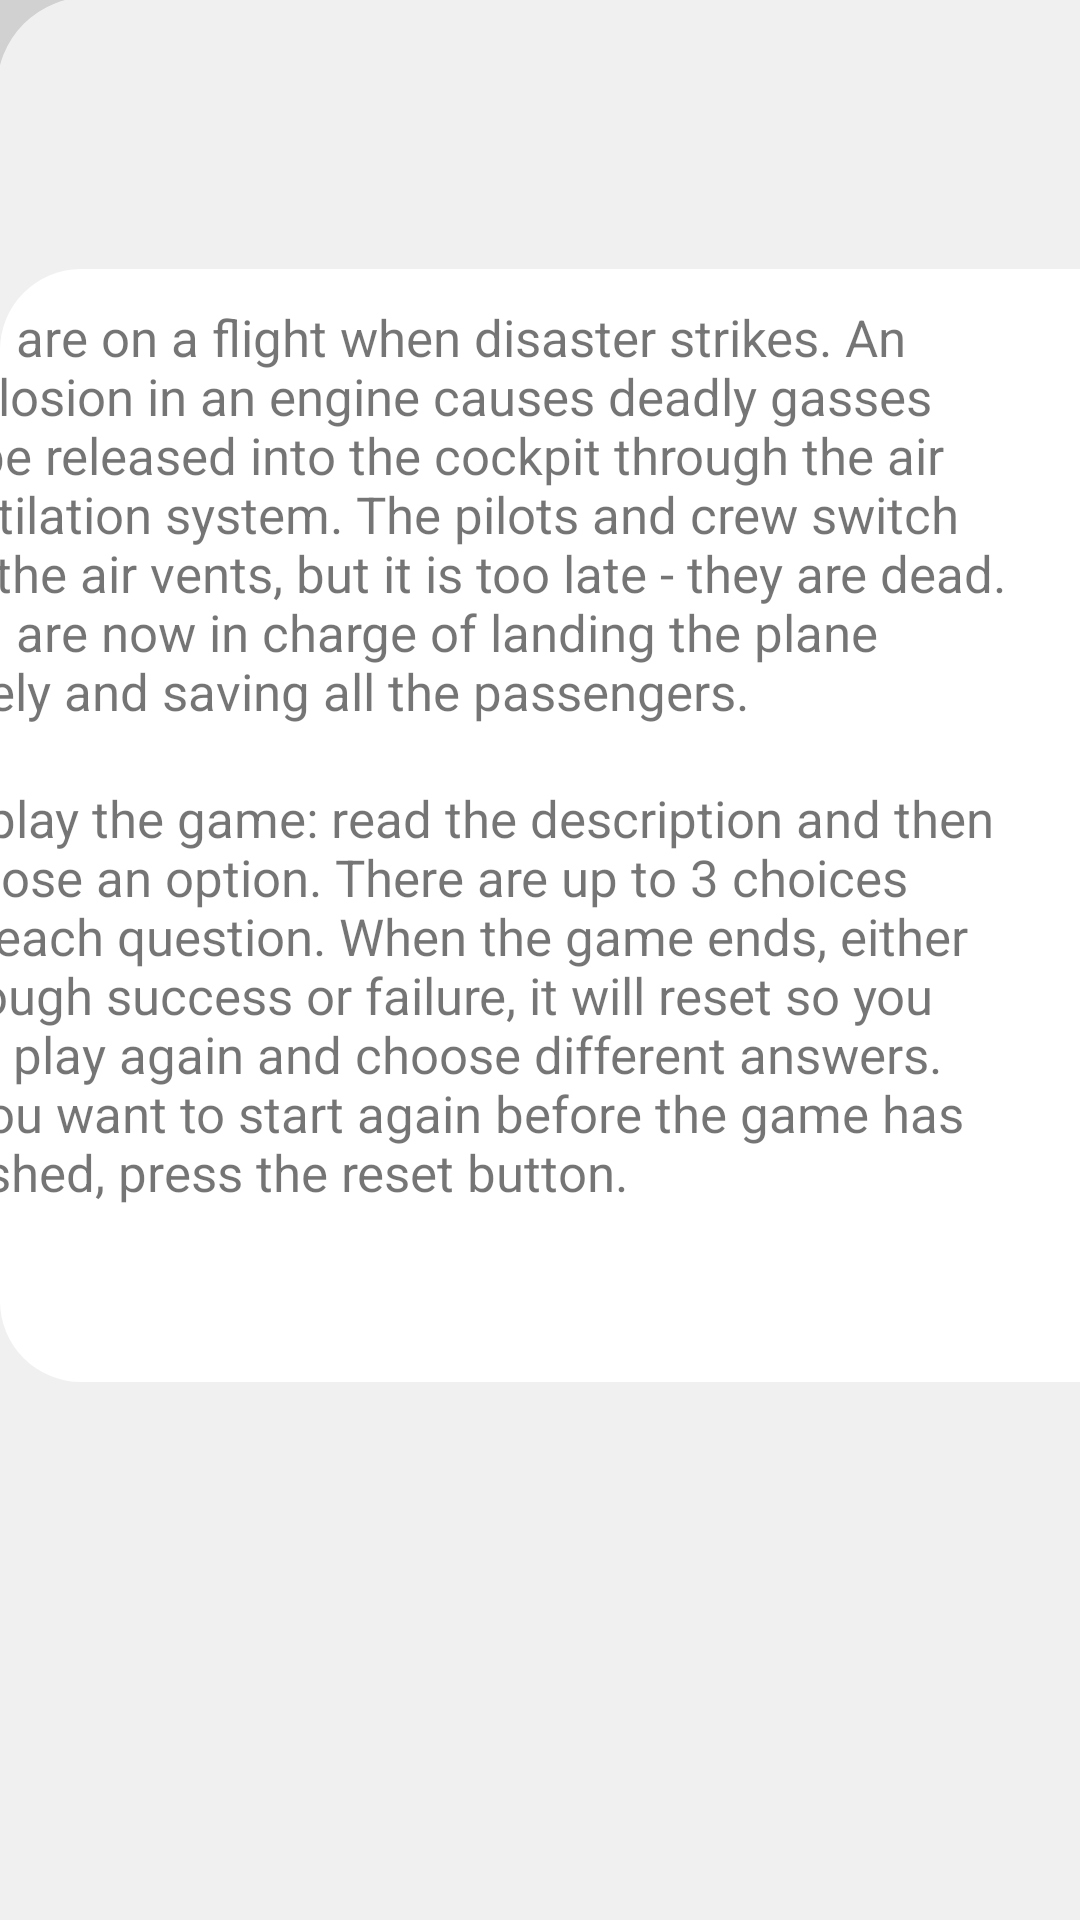

Write the Android layout XML for this screen, with the resource values it uses.
<!-- AndroidManifest.xml: application theme Theme.MyApplication1 -->
<!-- res/layout/activity_first_u_i_screen.xml -->
<?xml version="1.0" encoding="utf-8"?>
<androidx.constraintlayout.widget.ConstraintLayout xmlns:android="http://schemas.android.com/apk/res/android"
    xmlns:app="http://schemas.android.com/apk/res-auto"
    xmlns:tools="http://schemas.android.com/tools"
    android:layout_width="match_parent"
    android:layout_height="match_parent"
    android:background="@color/LightGrey"
    tools:context=".MainActivity">

    <TextView
        android:id="@+id/textView8"
        android:layout_width="413dp"
        android:layout_height="763dp"
        android:layout_marginEnd="1dp"
        android:background="@drawable/shape2"
        android:textSize="17sp"
        app:layout_constraintBottom_toBottomOf="parent"
        app:layout_constraintEnd_toEndOf="parent"
        app:layout_constraintHorizontal_bias="0.0"
        app:layout_constraintStart_toStartOf="parent"
        app:layout_constraintTop_toTopOf="parent"
        app:layout_constraintVertical_bias="0.0" />


    <TextView
        android:id="@+id/textView2"
        android:layout_width="413dp"
        android:layout_height="371dp"
        android:background="@drawable/shape"
        android:textSize="17sp"
        app:layout_constraintBottom_toBottomOf="parent"
        app:layout_constraintEnd_toEndOf="parent"
        app:layout_constraintHorizontal_bias="0.0"
        app:layout_constraintStart_toStartOf="parent"
        app:layout_constraintTop_toTopOf="@+id/guideline2"
        app:layout_constraintVertical_bias="0.28" />

    <TextView
        android:id="@+id/TextView1"
        android:layout_width="367dp"
        android:layout_height="90dp"
        android:layout_marginStart="20dp"
        android:layout_marginTop="31dp"
        android:layout_marginEnd="20dp"
        android:layout_marginBottom="610dp"
        android:text="@string/instructionsString"
        android:textSize="28sp"
        app:layout_constraintBottom_toBottomOf="parent"
        app:layout_constraintEnd_toEndOf="parent"
        app:layout_constraintStart_toStartOf="parent"
        app:layout_constraintTop_toTopOf="parent" />

    <TextView
        android:id="@+id/textView2"
        android:layout_width="368dp"
        android:layout_height="170dp"
        android:layout_marginStart="20dp"
        android:layout_marginEnd="20dp"
        android:text="@string/instructionsContent1"
        android:textSize="17sp"
        app:layout_constraintBottom_toBottomOf="parent"
        app:layout_constraintEnd_toEndOf="parent"
        app:layout_constraintHorizontal_bias="1.0"
        app:layout_constraintStart_toStartOf="parent"
        app:layout_constraintTop_toTopOf="parent"
        app:layout_constraintVertical_bias="0.215"
        tools:ignore="MissingClass" />

    <TextView
        android:id="@+id/textView"
        android:layout_width="368dp"
        android:layout_height="170dp"
        android:layout_marginStart="20dp"
        android:layout_marginEnd="20dp"
        android:text="@string/instructionsContent2"
        android:textSize="17sp"
        app:layout_constraintBottom_toBottomOf="parent"
        app:layout_constraintEnd_toEndOf="parent"
        app:layout_constraintHorizontal_bias="1.0"
        app:layout_constraintStart_toStartOf="parent"
        app:layout_constraintTop_toTopOf="parent"
        app:layout_constraintVertical_bias="0.556"
        tools:ignore="MissingClass" />

    <androidx.constraintlayout.widget.Guideline
        android:id="@+id/guideline2"
        android:layout_width="wrap_content"
        android:layout_height="wrap_content"
        android:orientation="horizontal"
        app:layout_constraintGuide_begin="20dp" />

    <androidx.constraintlayout.widget.Guideline
        android:id="@+id/guideline3"
        android:layout_width="wrap_content"
        android:layout_height="wrap_content"
        android:orientation="vertical"
        app:layout_constraintGuide_begin="14dp" />

    <androidx.constraintlayout.widget.Guideline
        android:id="@+id/guideline4"
        android:layout_width="wrap_content"
        android:layout_height="wrap_content"
        android:orientation="vertical"
        app:layout_constraintGuide_begin="402dp" />

    <androidx.constraintlayout.widget.Guideline
        android:id="@+id/guideline5"
        android:layout_width="wrap_content"
        android:layout_height="wrap_content"
        android:orientation="horizontal"
        app:layout_constraintGuide_begin="20dp" />

</androidx.constraintlayout.widget.ConstraintLayout>
<!-- resources referenced by this layout -->
<resources>
  <color name="LightGrey">#f0f0f0</color>
  <!-- drawable shape (drawable) -->
  <?xml version="1.0" encoding="utf-8"?>
  <shape xmlns:android="http://schemas.android.com/apk/res/android"
      android:shape="rectangle">
  
      <solid android:color="@color/cardview_light_background" />
  
      <corners android:radius="27dp" />
  
  </shape>
  <!-- drawable shape2 (drawable-v24) -->
  <?xml version="1.0" encoding="utf-8"?>
  <layer-list xmlns:android="http://schemas.android.com/apk/res/android">
      <item>
          <shape xmlns:android="http://schemas.android.com/apk/res/android"
              android:shape="rectangle">
              <padding android:left="-100dp"
                  android:top="-100dp"
                  android:bottom="-150dp"
                  android:right="-100dp"/>
  
          </shape>
      </item>
      <item>
          <shape xmlns:android="http://schemas.android.com/apk/res/android"
              android:shape="rectangle">
              <corners android:radius="80dp"/>
              <stroke
                  android:width="99dp"
                  android:color="@color/grey" />
          </shape>
      </item>
  </layer-list>
  <string name="instructionsContent1">You are on a flight when disaster strikes. An explosion in
      an engine causes deadly gasses to be released into the cockpit through the air ventilation
      system. The pilots and crew switch off the air vents, but it is too late - they are dead. You
      are now in charge of landing the plane safely and saving all the passengers. </string>
  <string name="instructionsContent2">To play the game: read the description and then choose an
      option. There are up to 3 choices for each question. When the game ends, either through success
      or failure, it will reset so you can play again and choose different answers. If you want to
      start again before the game has finished, press the reset button.</string>
  <string name="instructionsString">Instructions</string>
  <style name="Theme.MyApplication1" parent="Theme.MaterialComponents.DayNight">
          
          <item name="colorPrimary">@color/grey</item>
          <item name="colorPrimaryVariant">@color/grey</item>
          <item name="colorOnPrimary">@color/black</item>
          
          <item name="colorSecondary">@color/teal_200</item>
          <item name="colorSecondaryVariant">@color/teal_700</item>
          <item name="colorOnSecondary">@color/black</item>
          
          <item name="android:statusBarColor" tools:targetApi="l">?attr/colorPrimaryVariant</item>
  
          
          <item name="android:windowLightStatusBar">true</item>
          <item name="android:navigationBarColor">@color/LightGrey</item>
  
  
  
  
  
  
  
  
  
  
      </style>
  <color name="grey">#d1d1d1</color>
  <color name="black">#FF000000</color>
  <color name="teal_200">#FF03DAC5</color>
  <color name="teal_700">#FF018786</color>
</resources>
